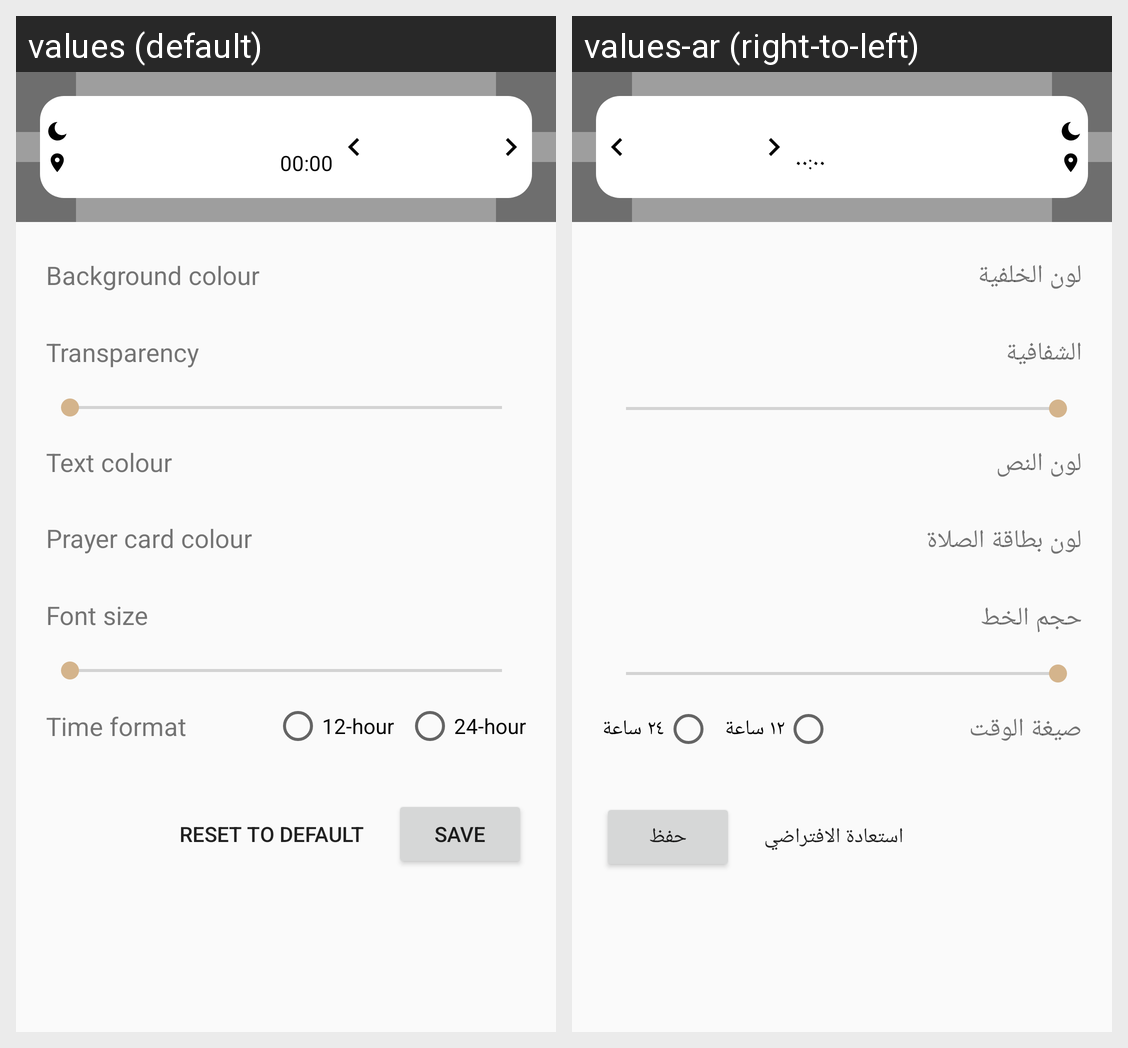

Locale-by-locale string values for the Android screen shown in this grid:
Android screen res/layout/widget_prayer_config.xml rendered under 2 locales, left to right: values (default), values-ar (right-to-left). Device: Nexus 5 (rendered at 1080×1920; each locale shown at half size, 540×960, under a caption strip naming it); theme AppTheme.
Strings drawn on this screen, with the default value and each locale's value (text and hints the layout hard-codes, and strings that could not be matched under every locale, appear in the picture but are not listed):

widget_config_background
  values: Background colour
  values-ar: لون الخلفية

widget_config_transparency
  values: Transparency
  values-ar: الشفافية

widget_config_text_color
  values: Text colour
  values-ar: لون النص

widget_config_accent
  values: Prayer card colour
  values-ar: لون بطاقة الصلاة

widget_config_font_size
  values: Font size
  values-ar: حجم الخط

widget_config_time_format
  values: Time format
  values-ar: صيغة الوقت

widget_config_time_12
  values: 12-hour
  values-ar: ١٢ ساعة

widget_config_time_24
  values: 24-hour
  values-ar: ٢٤ ساعة

widget_config_reset
  values: Reset to default
  values-ar: استعادة الافتراضي

widget_config_save
  values: Save
  values-ar: حفظ
